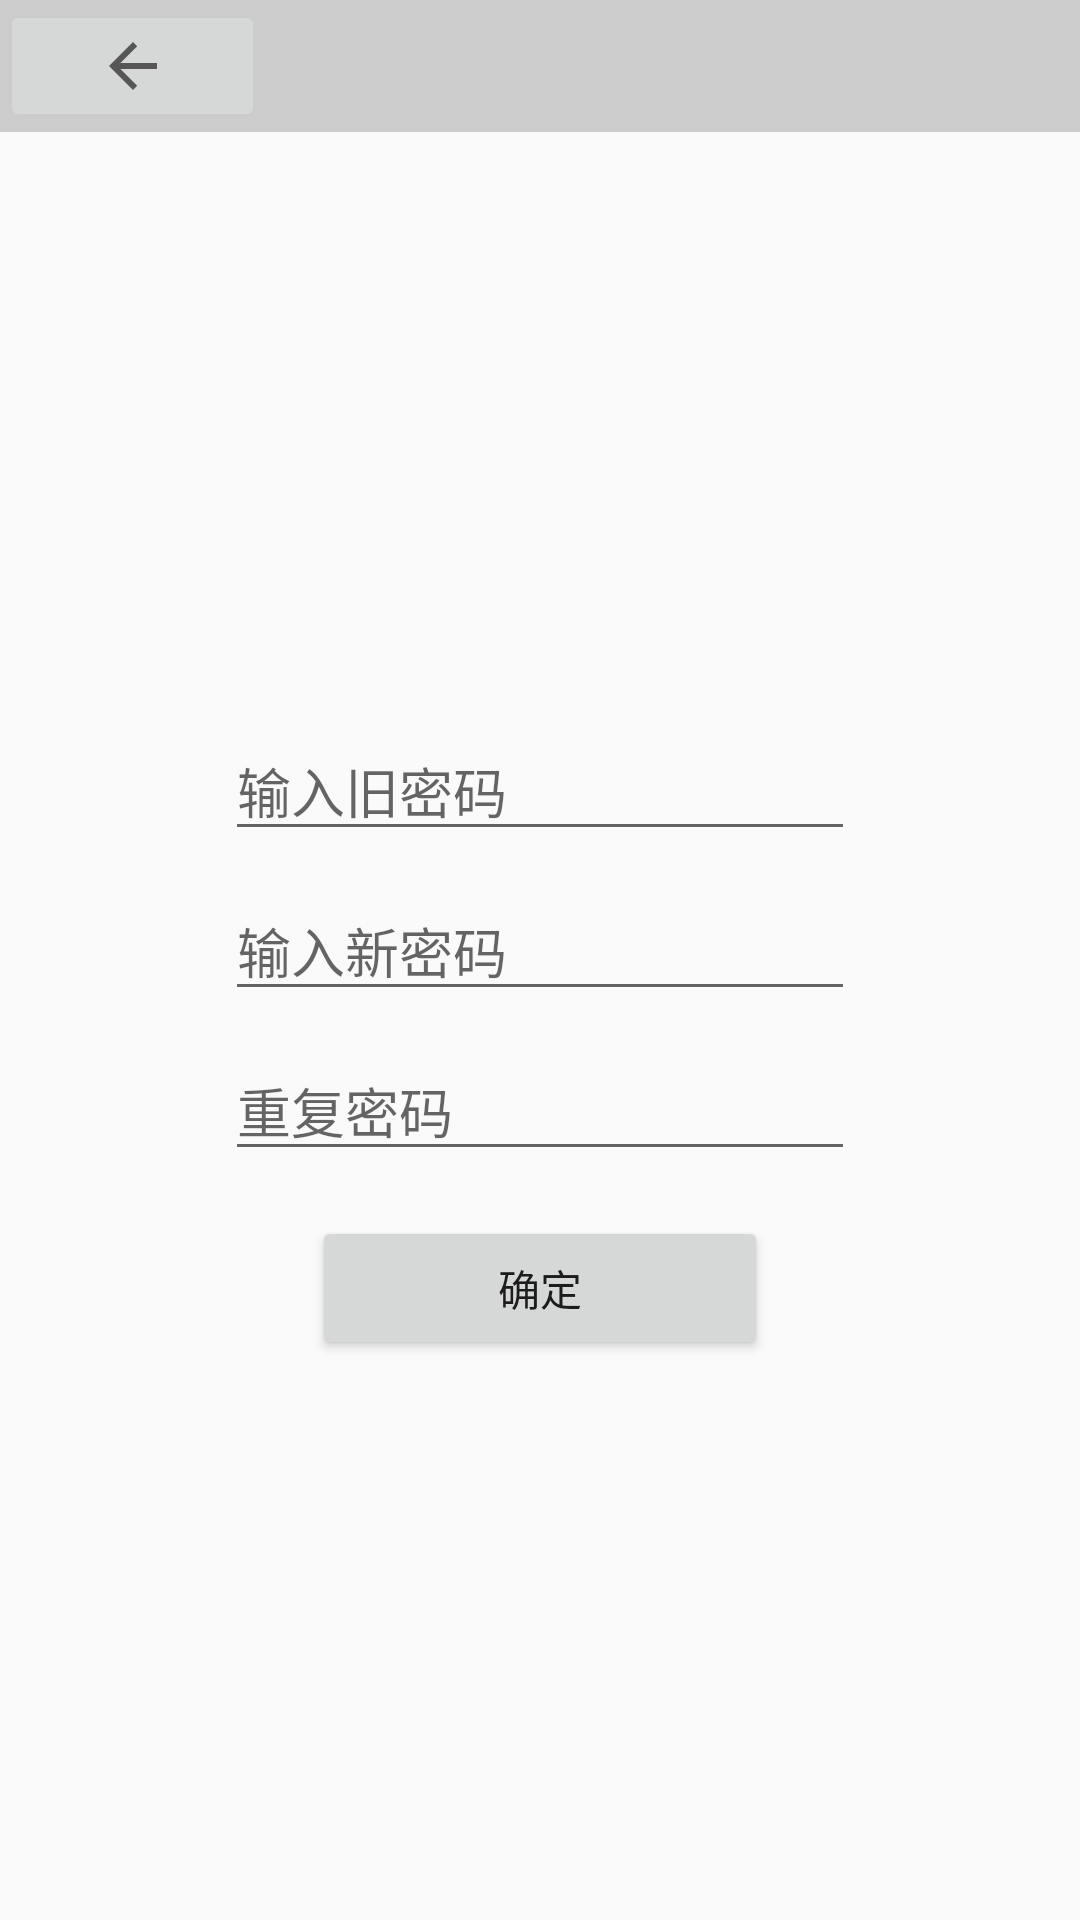

Android layout source for this screen:
<!-- AndroidManifest.xml: application theme AppTheme -->
<!-- res/layout/activity_resetpwd.xml -->
<?xml version="1.0" encoding="utf-8"?>
<LinearLayout xmlns:android="http://schemas.android.com/apk/res/android"
    xmlns:app="http://schemas.android.com/apk/res-auto"
    android:layout_width="match_parent"
    android:layout_height="match_parent"
    android:orientation="vertical">

    <LinearLayout
        android:layout_width="match_parent"
        android:layout_height="wrap_content"
        android:orientation="horizontal"
        android:background="@color/setting_text"
        android:weightSum="1">

        <ImageButton
            android:id="@+id/go_back"
            android:layout_width="wrap_content"
            android:layout_height="wrap_content"
            app:srcCompat="?android:attr/homeAsUpIndicator"
            android:layout_weight="0.13" />
    </LinearLayout>

    <LinearLayout
        android:layout_width="match_parent"
        android:layout_height="match_parent"
        android:gravity="center"
        android:orientation="vertical">

        <EditText
            android:id="@+id/old_pwd"
            android:layout_width="wrap_content"
            android:layout_height="wrap_content"
            android:ems="10"
            android:hint="@string/old_pwd_hint"
            android:inputType="textPassword"
            android:layout_marginTop="10dp"
            />

        <EditText
            android:id="@+id/new_pwd"
            android:layout_width="wrap_content"
            android:layout_height="wrap_content"
            android:ems="10"
            android:hint="@string/new_pwd_hint"
            android:inputType="textPassword"
            android:layout_marginTop="10dp"

            />

        <EditText
            android:id="@+id/confirm_pwd"
            android:layout_width="wrap_content"
            android:layout_height="wrap_content"
            android:ems="10"
            android:hint="@string/confirm_pwd_hint"
            android:inputType="textPassword"
            android:layout_marginTop="10dp"
            />

        <Button
            android:id="@+id/resetpwd_ok"
            android:layout_width="152dp"
            android:layout_height="wrap_content"
            android:text="@string/ok"
            android:layout_marginTop="15dp"
            />
    </LinearLayout>
</LinearLayout>
<!-- resources referenced by this layout -->
<resources>
  <color name="setting_text">#CCCCCC</color>
  <string name="confirm_pwd_hint">重复密码</string>
  <string name="new_pwd_hint">输入新密码</string>
  <string name="ok">确定</string>
  <string name="old_pwd_hint">输入旧密码</string>
  <style name="AppTheme" parent="Theme.AppCompat.Light.DarkActionBar">
          
          <item name="colorPrimary">@color/colorPrimary</item>
          <item name="colorPrimaryDark">@color/colorPrimaryDark</item>
          <item name="colorAccent">@color/colorAccent</item>
      </style>
  <color name="colorPrimary">#3F51B5</color>
  <color name="colorPrimaryDark">#303F9F</color>
  <color name="colorAccent">#FF4081</color>
</resources>
